Run: headless pygame with SDL's dummy video driver; simulated clock (each Clock.tick advances the game by its frame time, no real sleeping); random seed 0; keys injected as events and as key.get_pressed() state; no mouse input; restart key SPACE tapped at the start of phases 3 and 4.
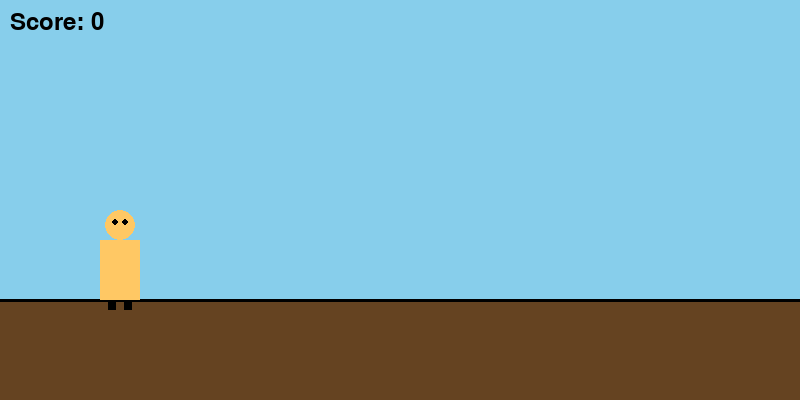
Frame 1 of 4 · flips 1–60 · no input
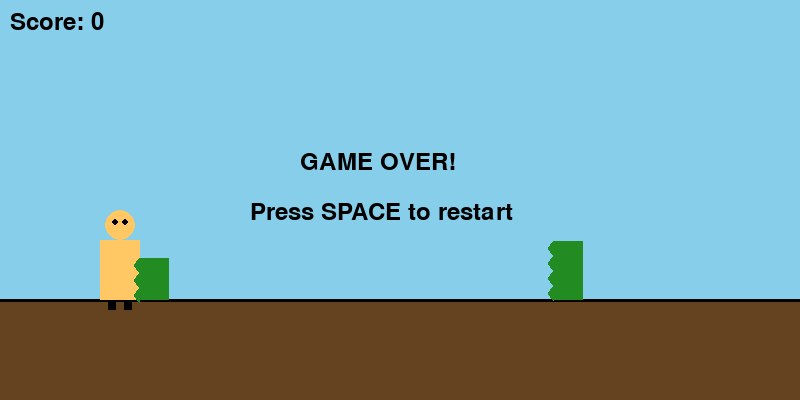
Frame 2 of 4 · flips 61–180 · tapped SPACE, RETURN · held RIGHT (→), D
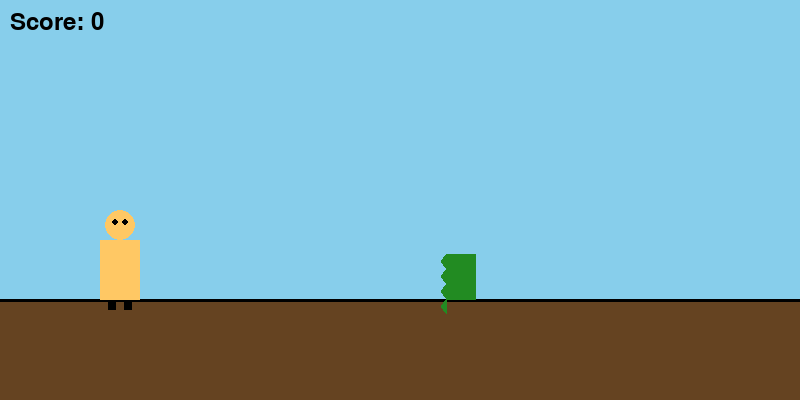
Frame 3 of 4 · flips 181–300 · tapped SPACE · held DOWN (↓), S
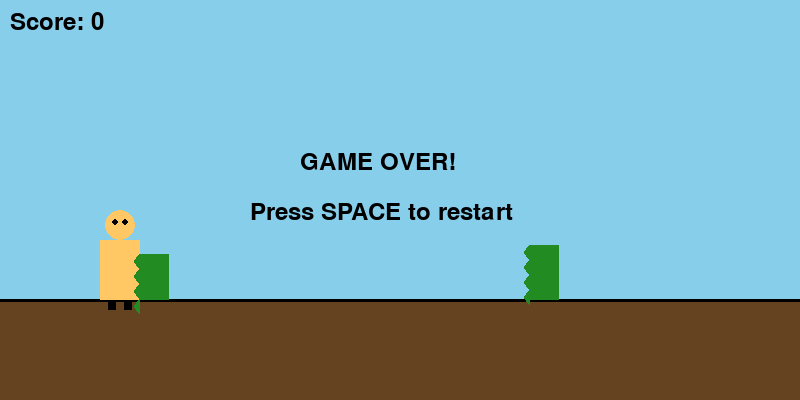
Frame 4 of 4 · flips 301–420 · tapped SPACE · held LEFT (←), A, UP (↑), W

The pygame program that drew these frames:

import pygame
import random
import sys

# Initialize Pygame
pygame.init()

# Constants
SCREEN_WIDTH = 800
SCREEN_HEIGHT = 400
FPS = 60

# Colors
WHITE = (255, 255, 255)
BLACK = (0, 0, 0)
SKY_BLUE = (135, 206, 235)
GROUND_COLOR = (101, 67, 33)
BOY_COLOR = (255, 200, 100)
OBSTACLE_COLOR = (34, 139, 34)

# Game variables
gravity = 0.8
game_speed = 6

class Player:
    def __init__(self):
        self.width = 40
        self.height = 60
        self.x = 100
        self.y = SCREEN_HEIGHT - 100 - self.height
        self.vel_y = 0
        self.jumping = False
        self.ground_y = SCREEN_HEIGHT - 100 - self.height
        
    def jump(self):
        if not self.jumping:
            self.vel_y = -15
            self.jumping = True
    
    def update(self):
        # Apply gravity
        self.vel_y += gravity
        self.y += self.vel_y
        
        # Check ground collision
        if self.y >= self.ground_y:
            self.y = self.ground_y
            self.vel_y = 0
            self.jumping = False
    
    def draw(self, screen):
        # Draw simple boy character
        # Body
        pygame.draw.rect(screen, BOY_COLOR, (self.x, self.y, self.width, self.height))
        # Head
        pygame.draw.circle(screen, BOY_COLOR, (self.x + self.width // 2, self.y - 15), 15)
        # Eyes
        pygame.draw.circle(screen, BLACK, (self.x + self.width // 2 - 5, self.y - 18), 3)
        pygame.draw.circle(screen, BLACK, (self.x + self.width // 2 + 5, self.y - 18), 3)
        # Legs
        pygame.draw.rect(screen, BLACK, (self.x + 8, self.y + self.height, 8, 10))
        pygame.draw.rect(screen, BLACK, (self.x + 24, self.y + self.height, 8, 10))

class Obstacle:
    def __init__(self):
        self.width = 30
        self.height = random.randint(40, 70)
        self.x = SCREEN_WIDTH
        self.y = SCREEN_HEIGHT - 100 - self.height
        
    def update(self, speed):
        self.x -= speed
    
    def draw(self, screen):
        # Draw cactus-like obstacle
        pygame.draw.rect(screen, OBSTACLE_COLOR, (self.x, self.y, self.width, self.height))
        # Add some spikes
        for i in range(0, self.height, 15):
            pygame.draw.polygon(screen, OBSTACLE_COLOR, 
                              [(self.x - 5, self.y + i + 7),
                               (self.x, self.y + i),
                               (self.x, self.y + i + 14)])
    
    def off_screen(self):
        return self.x < -self.width
    
    def collide(self, player):
        if (player.x + player.width > self.x and 
            player.x < self.x + self.width and
            player.y + player.height > self.y):
            return True
        return False

def draw_ground(screen):
    pygame.draw.rect(screen, GROUND_COLOR, (0, SCREEN_HEIGHT - 100, SCREEN_WIDTH, 100))
    # Draw ground line
    pygame.draw.line(screen, BLACK, (0, SCREEN_HEIGHT - 100), (SCREEN_WIDTH, SCREEN_HEIGHT - 100), 3)

def main():
    screen = pygame.display.set_mode((SCREEN_WIDTH, SCREEN_HEIGHT))
    pygame.display.set_caption("Running Boy Game")
    clock = pygame.time.Clock()
    
    player = Player()
    obstacles = []
    score = 0
    obstacle_timer = 0
    game_over = False
    current_game_speed = game_speed
    
    font = pygame.font.Font(None, 36)
    
    running = True
    while running:
        clock.tick(FPS)
        
        for event in pygame.event.get():
            if event.type == pygame.QUIT:
                running = False
            if event.type == pygame.KEYDOWN:
                if event.key == pygame.K_SPACE and not game_over:
                    player.jump()
                if event.key == pygame.K_SPACE and game_over:
                    # Restart game
                    player = Player()
                    obstacles = []
                    score = 0
                    obstacle_timer = 0
                    game_over = False
                    current_game_speed = game_speed
        
        if not game_over:
            # Update player
            player.update()
            
            # Spawn obstacles
            obstacle_timer += 1
            if obstacle_timer > random.randint(60, 120):
                obstacles.append(Obstacle())
                obstacle_timer = 0
            
            # Update obstacles
            for obstacle in obstacles[:]:
                obstacle.update(current_game_speed)
                
                # Check collision
                if obstacle.collide(player):
                    game_over = True
                
                # Remove off-screen obstacles
                if obstacle.off_screen():
                    obstacles.remove(obstacle)
                    score += 1
            
            # Increase difficulty
            current_game_speed += 0.001
        
        # Draw everything
        screen.fill(SKY_BLUE)
        draw_ground(screen)
        
        player.draw(screen)
        
        for obstacle in obstacles:
            obstacle.draw(screen)
        
        # Draw score
        score_text = font.render(f"Score: {score}", True, BLACK)
        screen.blit(score_text, (10, 10))
        
        # Draw game over
        if game_over:
            game_over_text = font.render("GAME OVER!", True, BLACK)
            restart_text = font.render("Press SPACE to restart", True, BLACK)
            screen.blit(game_over_text, (SCREEN_WIDTH // 2 - 100, SCREEN_HEIGHT // 2 - 50))
            screen.blit(restart_text, (SCREEN_WIDTH // 2 - 150, SCREEN_HEIGHT // 2))
        
        pygame.display.flip()
    
    pygame.quit()
    sys.exit()

if __name__ == "__main__":
    main()
